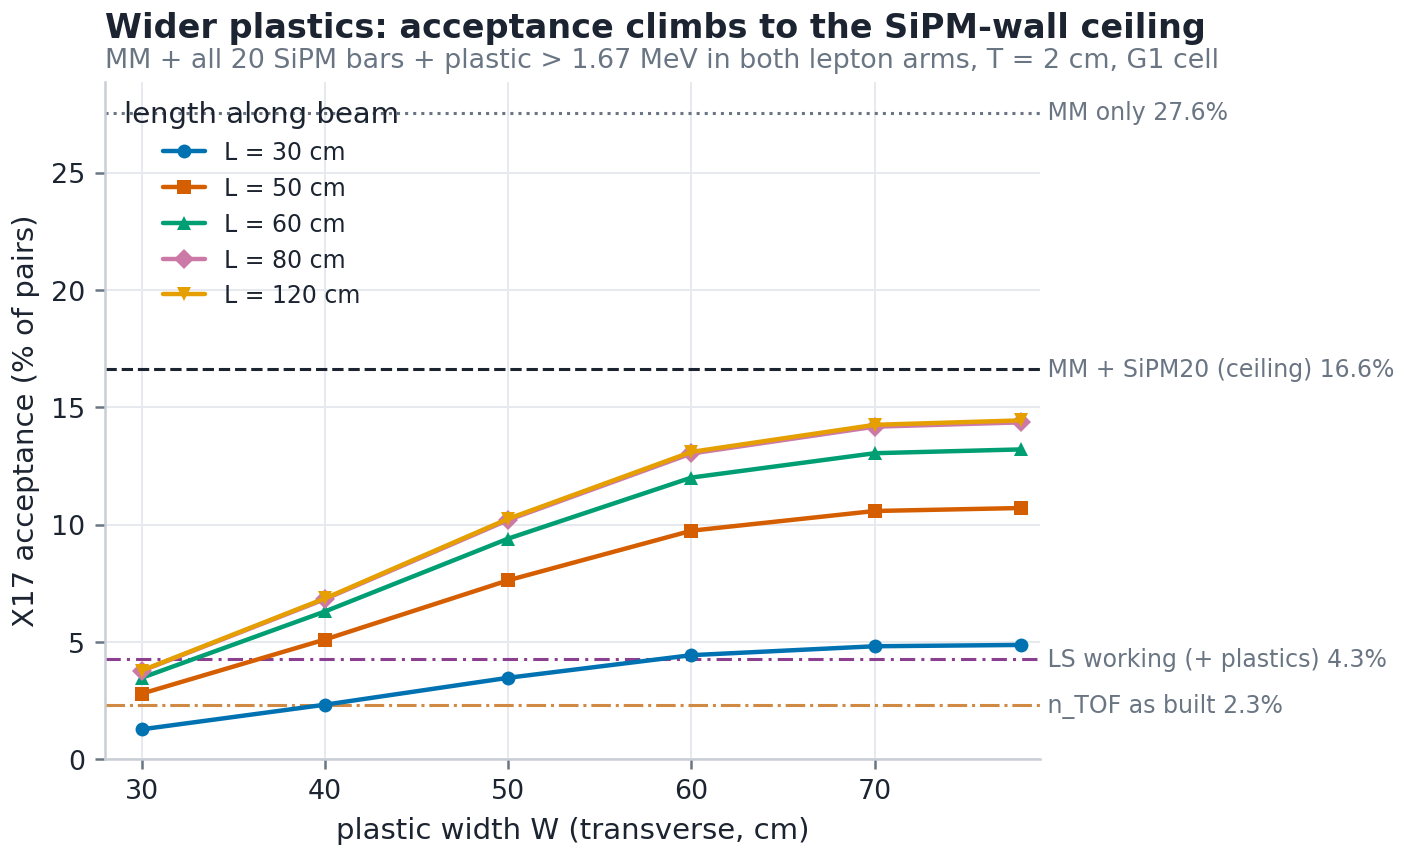

The data file committed next to this chart (first rows):
L_cm, W_cm, acc
30, 30.0, 0.01282
30, 40.0, 0.02332
30, 50.0, 0.0348
30, 60.0, 0.04444
30, 70.0, 0.04823
30, 78.0, 0.04879
50, 30.0, 0.02802
50, 40.0, 0.05109
50, 50.0, 0.07633
50, 60.0, 0.09747
50, 70.0, 0.1059
50, 78.0, 0.1071
60, 30.0, 0.03476
60, 40.0, 0.06305
60, 50.0, 0.0941
60, 60.0, 0.1201
60, 70.0, 0.1305
60, 78.0, 0.1321
80, 30.0, 0.03769
80, 40.0, 0.06829
80, 50.0, 0.102
80, 60.0, 0.1304
80, 70.0, 0.1418
80, 78.0, 0.1436
120, 30.0, 0.03786
120, 40.0, 0.06862
120, 50.0, 0.1026
120, 60.0, 0.1311
120, 70.0, 0.1426
120, 78.0, 0.1445
